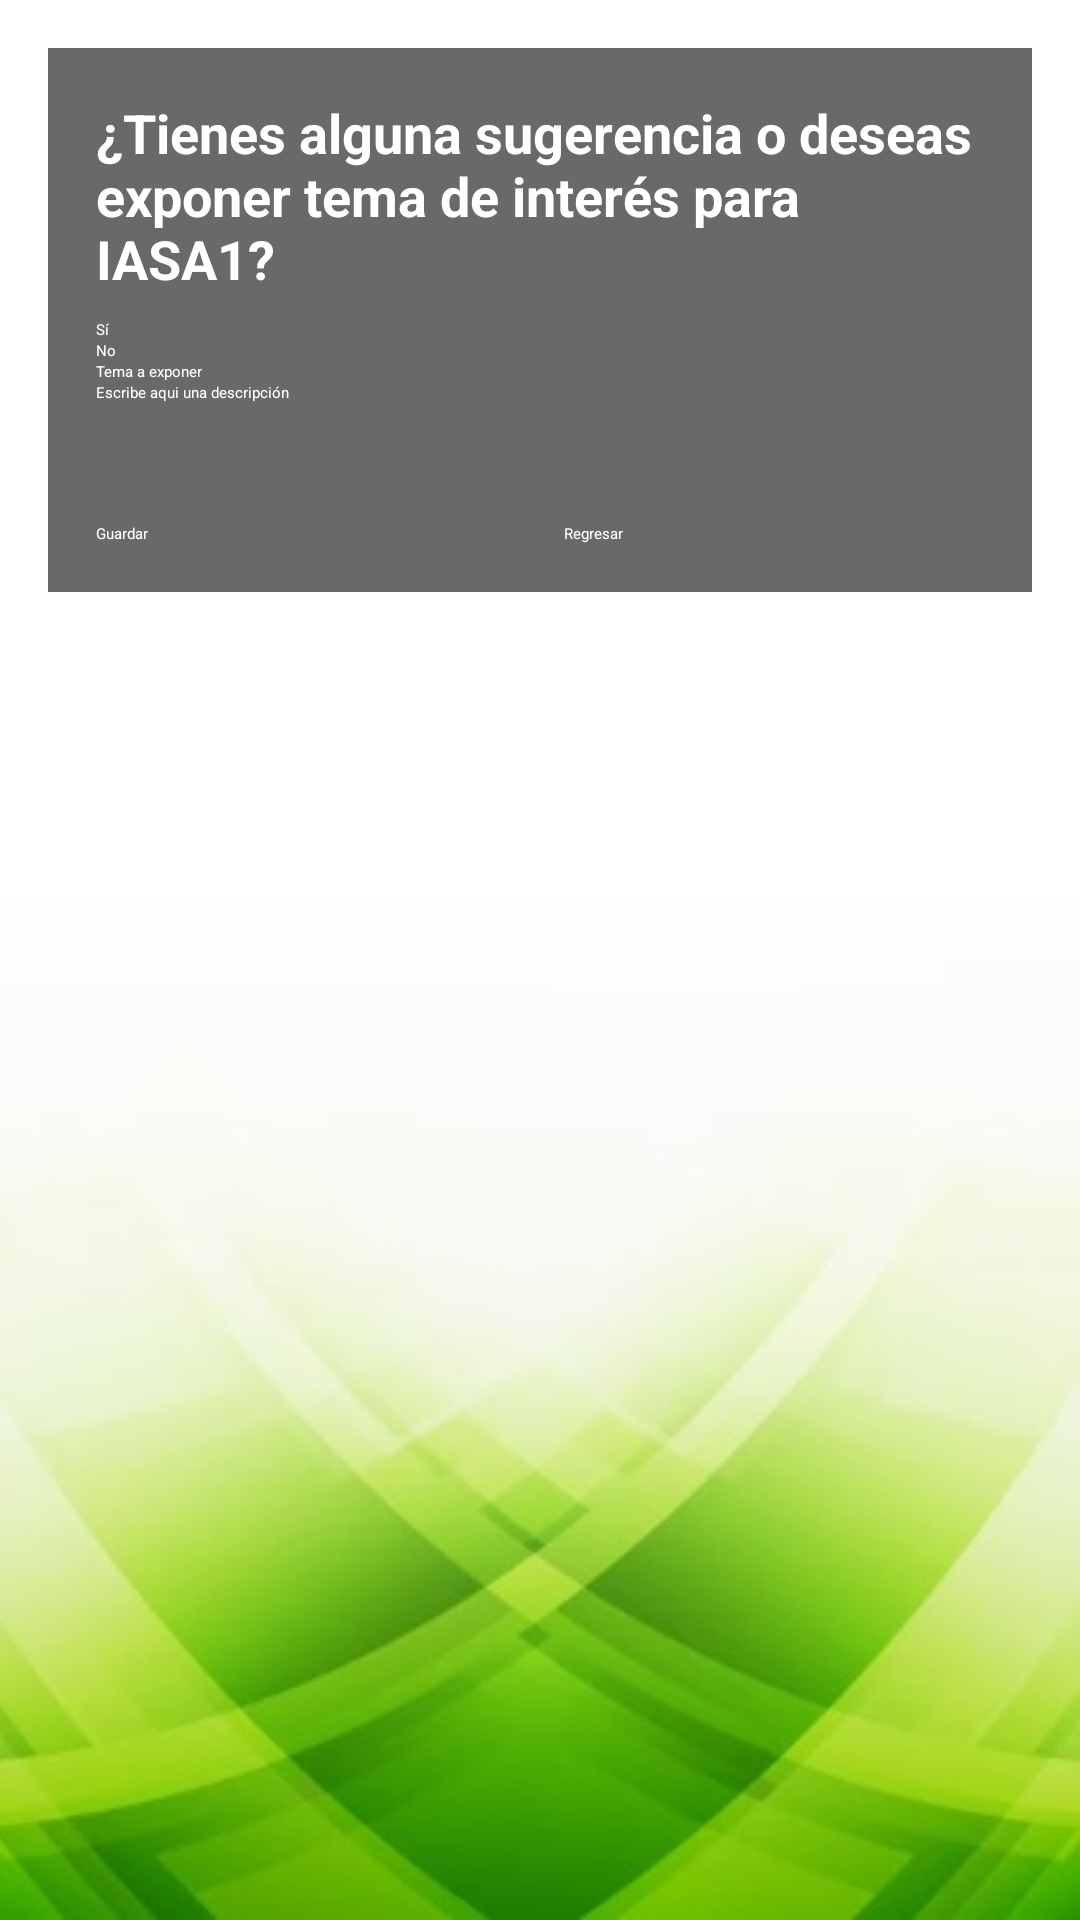

Produce the Android XML layout that renders to this screen, including the resource entries it uses.
<!-- AndroidManifest.xml: application theme Theme.SaveGoogleSheets -->
<!-- res/layout/sugerencias_activity.xml -->
<?xml version="1.0" encoding="utf-8"?>
<ScrollView
    xmlns:android="http://schemas.android.com/apk/res/android"
    xmlns:map="http://schemas.android.com/apk/res-auto"
    android:layout_width="match_parent"
    android:layout_height="match_parent"
    android:background="@drawable/fondo_principal"

    android:padding="16dp">
    <RelativeLayout xmlns:android="http://schemas.android.com/apk/res/android"
        android:layout_width="match_parent"
        android:layout_height="match_parent"
        android:padding="16dp"
        android:background="#96000000">

        <TextView
            android:id="@+id/textViewMaestria"
            android:layout_width="wrap_content"
            android:layout_height="wrap_content"
            android:text="¿Tienes alguna sugerencia o deseas exponer tema de interés para IASA1?"
            android:textSize="18sp"
            android:textStyle="bold"

            android:textColor="@color/white"
            />

        <RadioGroup
            android:id="@+id/radioGroupSugerencias"
            android:layout_width="wrap_content"
            android:layout_height="wrap_content"
            android:layout_below="@id/textViewMaestria"
            android:layout_marginTop="8dp">

            <RadioButton
                android:id="@+id/radioButtonSi"
                android:layout_width="wrap_content"
                android:layout_height="wrap_content"
                android:text="Sí"
                android:textColor="@color/white"/>

            <RadioButton
                android:id="@+id/radioButtonNo"
                android:layout_width="wrap_content"
                android:layout_height="wrap_content"
                android:text="No"

                android:textColor="@color/white"/>
        </RadioGroup>
        <EditText
            android:id="@+id/editTextTema"
            android:layout_width="match_parent"
            android:layout_height="wrap_content"
            android:layout_below="@id/radioGroupSugerencias"
            android:hint="Tema a exponer"
            android:inputType="text"
            android:enabled="false"
            android:textColor="@color/white"/>

        <EditText
            android:id="@+id/editTextDescripcion"
            android:layout_width="match_parent"
            android:layout_height="wrap_content"
            android:layout_below="@id/editTextTema"
            android:hint="Escribe aqui una descripción"
            android:enabled="false"
            android:inputType="textMultiLine"
            android:lines="5"
            android:scrollbars="vertical"
            android:textColor="@color/white"/>

        <LinearLayout
            android:layout_width="match_parent"
            android:layout_height="wrap_content"
            android:layout_below="@id/editTextDescripcion"
            android:layout_alignParentEnd="true"
            android:layout_marginTop="16dp"
            android:orientation="horizontal">

            <Button
                android:id="@+id/botonGuardar"
                android:layout_width="0dp"
                android:layout_height="wrap_content"
                android:layout_weight="1"
                android:text="Guardar"
                android:layout_marginEnd="8dp"
                android:textColor="@color/white"
                android:backgroundTint="#43a047"/>

            <Button
                android:id="@+id/botonRegresar"
                android:layout_width="0dp"
                android:layout_height="wrap_content"
                android:layout_weight="1"
                android:text="Regresar"
                android:layout_marginStart="8dp"
                android:textColor="@color/white"
                android:backgroundTint="#43a047"/>

        </LinearLayout>

    </RelativeLayout>
</ScrollView>
<!-- resources referenced by this layout -->
<resources>
  <color name="white">#FFFFFFFF</color>
  <!-- drawable fondo_principal: jpg bitmap (drawable, 17425 bytes) -->
</resources>
